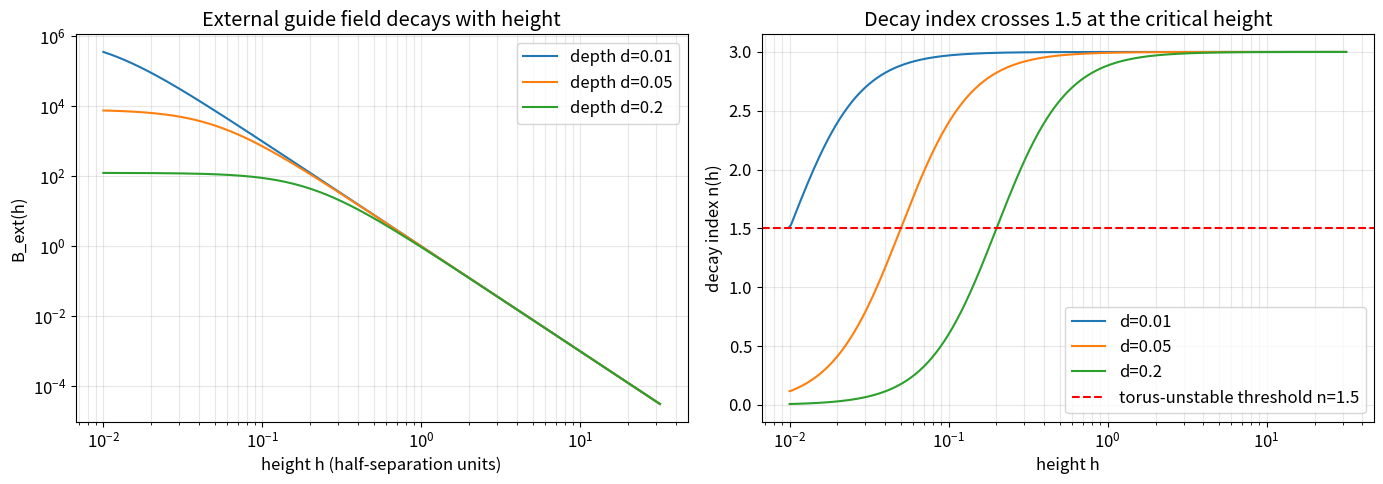
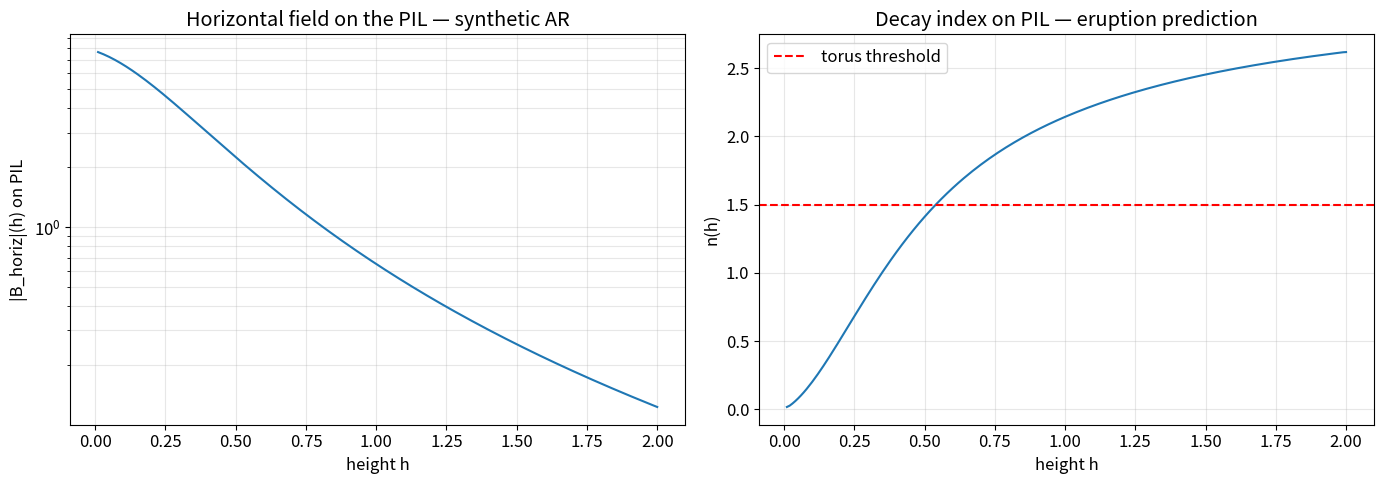
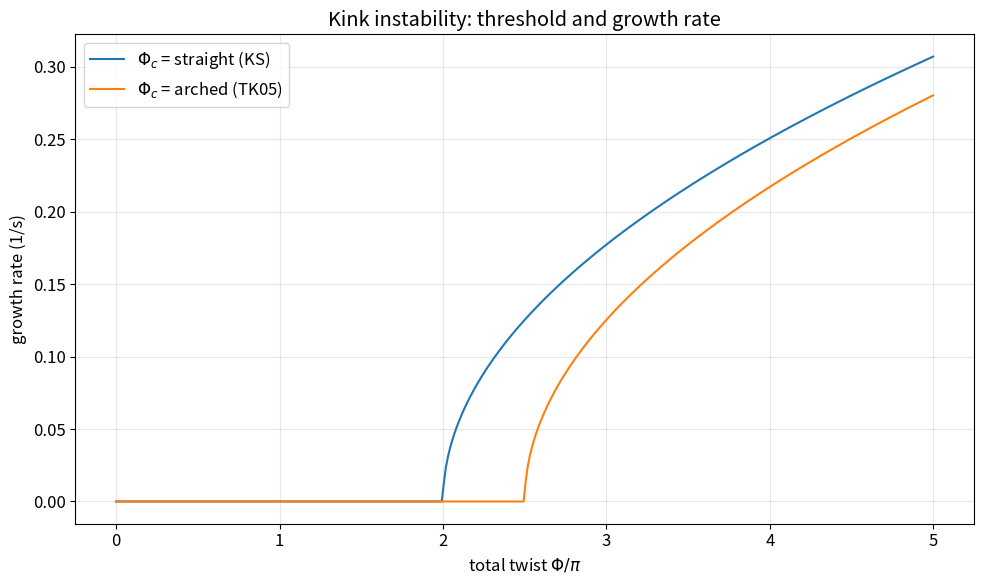

These charts were generated, in order, by the following Python code: (Note: this script raises an exception after producing the figures.)
import numpy as np
import matplotlib.pyplot as plt
from scipy.integrate import solve_ivp

plt.rcParams['figure.figsize'] = (10, 6)
plt.rcParams['font.size'] = 12

R_SUN = 6.96e8
AU = 1.496e11

def bipole_horizontal_field(h: np.ndarray, d: float = 0.05) -> np.ndarray:
    """Return the horizontal guide field on the PIL for a subphotospheric bipole.

    Args:
        h: Height above the photosphere, in units of the footpoint half-separation.
        d: Subphotospheric charge depth (same units).

    Returns:
        Horizontal field strength B_ext(h), arbitrary units.
    """
    return 1.0 / (h**2 + d**2) ** 1.5


def decay_index(h: np.ndarray, B_func) -> np.ndarray:
    """Compute n(h) = -d ln B / d ln h numerically."""
    B = B_func(h)
    dlnB = np.gradient(np.log(B), np.log(h))
    return -dlnB


h = np.logspace(-2, 1.5, 400)

fig, axes = plt.subplots(1, 2, figsize=(14, 5))
for d in [0.01, 0.05, 0.2]:
    B_ext = bipole_horizontal_field(h, d=d)
    axes[0].loglog(h, B_ext, label=f'depth d={d}')
axes[0].set_xlabel('height h (half-separation units)')
axes[0].set_ylabel('B_ext(h)')
axes[0].set_title('External guide field decays with height')
axes[0].legend()
axes[0].grid(alpha=0.3, which='both')

for d in [0.01, 0.05, 0.2]:
    n = decay_index(h, lambda hh: bipole_horizontal_field(hh, d=d))
    axes[1].semilogx(h, n, label=f'd={d}')
axes[1].axhline(1.5, color='r', ls='--', label='torus-unstable threshold n=1.5')
axes[1].set_xlabel('height h')
axes[1].set_ylabel('decay index n(h)')
axes[1].set_title('Decay index crosses 1.5 at the critical height')
axes[1].legend()
axes[1].grid(alpha=0.3, which='both')
plt.tight_layout()
plt.show()

for d in [0.01, 0.05, 0.2]:
    n = decay_index(h, lambda hh: bipole_horizontal_field(hh, d=d))
    idx = np.argmin(np.abs(n - 1.5))
    print(f'd = {d}: torus-unstable above h ≈ {h[idx]:.2f}')

def point_charge_field(x, y, z, charges):
    """Vector magnetic field of a set of subphotospheric point charges.

    Args:
        x, y, z: Evaluation coordinates (arrays of same shape).
        charges: List of (q, x0, y0, z0) — charge sign/strength and location.

    Returns:
        Tuple (Bx, By, Bz).
    """
    Bx = np.zeros_like(x)
    By = np.zeros_like(x)
    Bz = np.zeros_like(x)
    for q, x0, y0, z0 in charges:
        dx = x - x0
        dy = y - y0
        dz = z - z0
        r = np.sqrt(dx**2 + dy**2 + dz**2) + 1e-9
        Bx += q * dx / r**3
        By += q * dy / r**3
        Bz += q * dz / r**3
    return Bx, By, Bz


charges = [
    (+1.0, -0.5, 0.0, -0.1),
    (-1.0, +0.5, 0.0, -0.1),
    (+0.3, -0.5, 1.0, -0.05),
    (-0.3, +0.5, 1.0, -0.05),
]

h = np.linspace(0.01, 2.0, 200)
x = np.zeros_like(h)
y = np.zeros_like(h)
Bx, By, Bz = point_charge_field(x, y, h, charges)
B_horiz = np.sqrt(Bx**2 + By**2)
n = -np.gradient(np.log(B_horiz), np.log(h))

fig, axes = plt.subplots(1, 2, figsize=(14, 5))
axes[0].plot(h, B_horiz)
axes[0].set_xlabel('height h')
axes[0].set_ylabel('|B_horiz|(h) on PIL')
axes[0].set_yscale('log')
axes[0].set_title('Horizontal field on the PIL — synthetic AR')
axes[0].grid(alpha=0.3, which='both')

axes[1].plot(h, n)
axes[1].axhline(1.5, color='r', ls='--', label='torus threshold')
axes[1].set_xlabel('height h')
axes[1].set_ylabel('n(h)')
axes[1].set_title('Decay index on PIL — eruption prediction')
axes[1].legend()
axes[1].grid(alpha=0.3)
plt.tight_layout()
plt.show()

h_crit = h[np.argmin(np.abs(n - 1.5))]
print(f'Torus-unstable height h_crit ≈ {h_crit:.2f}')

def kink_growth_rate(twist: np.ndarray, twist_crit: float = 2.5 * np.pi,
                     v_A: float = 1e6, R0: float = 1e7) -> np.ndarray:
    """Heuristic linear growth rate σ(Φ) of a kinked arched flux rope.

    Args:
        twist: Total twist Φ (radians).
        twist_crit: Critical twist (Kruskal-Shafranov: 2π; arched: ~2.5π).
        v_A: Alfvén speed in the rope (m/s).
        R0: Rope major radius (m).

    Returns:
        Growth rate (1/s), zero below threshold.
    """
    excess = np.clip(twist - twist_crit, 0, None)
    return np.sqrt(excess) * v_A / R0


twist = np.linspace(0, 5 * np.pi, 400)
for phi_c, label in [(2 * np.pi, 'straight (KS)'), (2.5 * np.pi, 'arched (TK05)')]:
    sigma = kink_growth_rate(twist, twist_crit=phi_c)
    plt.plot(twist / np.pi, sigma, label=f'$\\Phi_c$ = {label}')
plt.xlabel(r'total twist $\Phi / \pi$')
plt.ylabel('growth rate (1/s)')
plt.title('Kink instability: threshold and growth rate')
plt.legend()
plt.grid(alpha=0.3)
plt.tight_layout()
plt.show()

def catastrophe_equilibrium(lam: float) -> np.ndarray:
    """Return all equilibrium heights h satisfying a schematic Forbes equation.

    The toy equation used: 1/h - λ*h = 0.5, reshaped so that λ_c ≈ 0.125 gives a
    fold point (physically: a parametric model of rope height vs. convergence).

    Args:
        lam: Convergence parameter (larger → stronger photospheric convergence).

    Returns:
        Array of equilibrium heights (could be 0, 1, or 2 real roots).
    """
    coeffs = [lam, -0.5, -1.0, 0.0]
    roots = np.roots(coeffs)
    return np.sort(roots[np.abs(roots.imag) < 1e-8].real)


lams = np.linspace(0.01, 0.2, 200)
upper = []
lower = []
for lam in lams:
    rs = catastrophe_equilibrium(lam)
    rs = rs[rs > 0]
    if len(rs) >= 2:
        lower.append((lam, rs[0]))
        upper.append((lam, rs[-1]))

lower = np.array(lower)
upper = np.array(upper)

fig, ax = plt.subplots(figsize=(10, 6))
ax.plot(lower[:, 0], lower[:, 1], 'g-', label='stable branch')
ax.plot(upper[:, 0], upper[:, 1], 'r--', label='unstable branch')
fold_lam = lower[-1, 0]
fold_h = lower[-1, 1]
ax.scatter([fold_lam], [fold_h], color='black', zorder=5, s=80, label=f'fold at λ≈{fold_lam:.3f}')
ax.annotate('catastrophe →', xy=(fold_lam, fold_h), xytext=(fold_lam - 0.05, fold_h + 1.5),
            arrowprops=dict(arrowstyle='->'))
ax.set_xlabel('convergence parameter λ')
ax.set_ylabel('equilibrium rope height h')
ax.set_title('Catastrophe model: loss of equilibrium at the fold point')
ax.legend()
ax.grid(alpha=0.3)
plt.tight_layout()
plt.show()

def cme_three_phase_height(t: np.ndarray, t0: float = 0.0, t1: float = 20.0,
                           t2: float = 40.0, v0: float = 1e3, a_imp: float = 5e2,
                           v_cruise: float = 1.2e3) -> np.ndarray:
    """Analytic three-phase CME height-time curve.

    Args:
        t: Time array (min).
        t0, t1, t2: Phase boundaries (min).
        v0: Slow-rise speed (km/s).
        a_imp: Impulsive acceleration (m/s^2).
        v_cruise: Cruise speed (km/s).

    Returns:
        Height in R_sun.
    """
    sec = 60.0
    h = np.zeros_like(t)
    v0_m = v0 * 1e3
    v_cr_m = v_cruise * 1e3
    phase1 = t < t1
    phase2 = (t >= t1) & (t < t2)
    phase3 = t >= t2
    h1_end = v0_m * (t1 - t0) * sec
    h2_end = h1_end + v0_m * (t2 - t1) * sec + 0.5 * a_imp * ((t2 - t1) * sec) ** 2
    h[phase1] = v0_m * (t[phase1] - t0) * sec
    h[phase2] = h1_end + v0_m * (t[phase2] - t1) * sec + 0.5 * a_imp * ((t[phase2] - t1) * sec) ** 2
    h[phase3] = h2_end + v_cr_m * (t[phase3] - t2) * sec
    return h / R_SUN


t = np.linspace(0, 120, 600)
h = cme_three_phase_height(t)
v = np.gradient(h * R_SUN, t * 60) / 1e3
a = np.gradient(v * 1e3, t * 60)

fig, axes = plt.subplots(3, 1, figsize=(11, 10), sharex=True)
for ax, y, label, color in zip(
    axes, [h, v, a], ['height (R_sun)', 'speed (km/s)', 'accel (m/s^2)'],
    ['C0', 'C1', 'C2']
):
    ax.plot(t, y, color=color)
    ax.axvline(20, color='k', ls=':', alpha=0.5)
    ax.axvline(40, color='k', ls=':', alpha=0.5)
    ax.set_ylabel(label)
    ax.grid(alpha=0.3)
axes[0].text(10, 1.5, 'slow rise', ha='center')
axes[0].text(30, 3.5, 'impulsive', ha='center')
axes[0].text(80, 10, 'propagation', ha='center')
axes[2].set_xlabel('time (min)')
plt.suptitle('Three-phase CME kinematics (Chen 2011 Fig. 22)')
plt.tight_layout()
plt.show()

def cme_propagation(u0: float, u_sw: float = 400e3, gamma: float = 2e-8,
                    r0: float = 20 * R_SUN, r_end: float = AU) -> tuple:
    """Integrate the ICME drag-based propagation from r0 to r_end.

    Args:
        u0: Launch speed at r0 (m/s).
        u_sw: Ambient solar wind speed (m/s).
        gamma: Drag parameter (1/m). Tuned to match observed ~2–3 day transit.
        r0: Inner boundary (m).
        r_end: Outer boundary (m).

    Returns:
        Tuple of arrays (t in hours, r in AU, u in km/s).
    """
    def rhs(t, y):
        r, u = y
        du = -gamma * (u - u_sw) * abs(u - u_sw)
        return [u, du]

    def hit(t, y):
        return y[0] - r_end

    hit.terminal = True
    sol = solve_ivp(rhs, (0, 1e7), [r0, u0], events=hit, max_step=600, rtol=1e-6)
    return sol.t / 3600, sol.y[0] / AU, sol.y[1] / 1e3


fig, axes = plt.subplots(1, 2, figsize=(14, 5))
for u0_km in [400, 800, 1200, 1800, 2400]:
    t_hr, r_au, u_km = cme_propagation(u0_km * 1e3)
    axes[0].plot(t_hr, r_au, label=f'u₀={u0_km} km/s')
    axes[1].plot(t_hr, u_km, label=f'u₀={u0_km}')
axes[0].axhline(1, color='k', ls=':', alpha=0.4)
axes[0].set_xlabel('time (hr)')
axes[0].set_ylabel('r (AU)')
axes[0].set_title('CME trajectory to 1 AU')
axes[0].legend()
axes[0].grid(alpha=0.3)

axes[1].axhline(400, color='k', ls=':', alpha=0.4, label='ambient SW')
axes[1].set_xlabel('time (hr)')
axes[1].set_ylabel('u (km/s)')
axes[1].set_title('Speed evolution: fast decelerate, slow accelerate')
axes[1].legend()
axes[1].grid(alpha=0.3)
plt.tight_layout()
plt.show()

print('Arrival times at 1 AU:')
for u0_km in [400, 800, 1200, 1800, 2400]:
    t_hr, r_au, u_km = cme_propagation(u0_km * 1e3)
    print(f'  u₀ = {u0_km:4d} km/s → {t_hr[-1]:.1f} h ({t_hr[-1]/24:.2f} d), arrival speed {u_km[-1]:.0f} km/s')

from scipy.special import j0, j1


def lundquist_field(r: np.ndarray, phi: np.ndarray, B0: float = 20.0,
                    alpha: float = 2.405, H: int = 1) -> tuple:
    """Lundquist force-free cylindrical solution in (r, phi) local to the rope axis.

    Args:
        r: Radial distance from rope axis (normalized so α r = first zero at r=1).
        phi: Azimuth angle inside the rope.
        B0: Axial field amplitude (nT).
        alpha: Force-free parameter (2.405 → first zero of J0 at r=1).
        H: Chirality (+1 or -1).

    Returns:
        Tuple (B_axial, B_azimuth) components inside the rope.
    """
    B_axial = B0 * j0(alpha * r)
    B_azim = B0 * H * j1(alpha * r)
    return B_axial, B_azim


n = 400
y_chord = 0.3
x_chord = np.linspace(-1.0, 1.0, n)
r_chord = np.sqrt(x_chord**2 + y_chord**2)
phi_chord = np.arctan2(y_chord, x_chord)

B_ax, B_az = lundquist_field(r_chord, phi_chord)
Bx = B_ax
By = -B_az * np.sin(phi_chord)
Bz = B_az * np.cos(phi_chord)
Bmag = np.sqrt(Bx**2 + By**2 + Bz**2)
theta_B = np.degrees(np.arctan2(By, Bx))

t_hr = np.linspace(0, 24, n)

fig, axes = plt.subplots(4, 1, figsize=(11, 11), sharex=True)
axes[0].plot(t_hr, Bmag, lw=2)
axes[0].set_ylabel('|B| (nT)')
axes[0].set_title('Synthetic magnetic cloud traversal (Lundquist flux rope)')
axes[0].grid(alpha=0.3)

axes[1].plot(t_hr, Bx, label='Bx (axial)')
axes[1].plot(t_hr, By, label='By')
axes[1].plot(t_hr, Bz, label='Bz')
axes[1].set_ylabel('B (nT)')
axes[1].legend()
axes[1].grid(alpha=0.3)

axes[2].plot(t_hr, theta_B)
axes[2].set_ylabel(r'angle $\theta_B$ (deg)')
axes[2].set_title('Smooth rotation of B — flux rope signature')
axes[2].grid(alpha=0.3)

T_expected = 1e5
T_obs = T_expected * (0.3 + 0.3 * np.exp(-((t_hr - 12) / 5) ** 2))
axes[3].plot(t_hr, T_obs / T_expected)
axes[3].axhline(0.5, color='r', ls='--', label=r'T/T_exp = 0.5')
axes[3].set_ylabel(r'$T_p/T_{\rm expected}$')
axes[3].set_xlabel('time in cloud (hr)')
axes[3].set_title('Low proton temperature — another magnetic-cloud signature')
axes[3].legend()
axes[3].grid(alpha=0.3)

plt.tight_layout()
plt.show()
